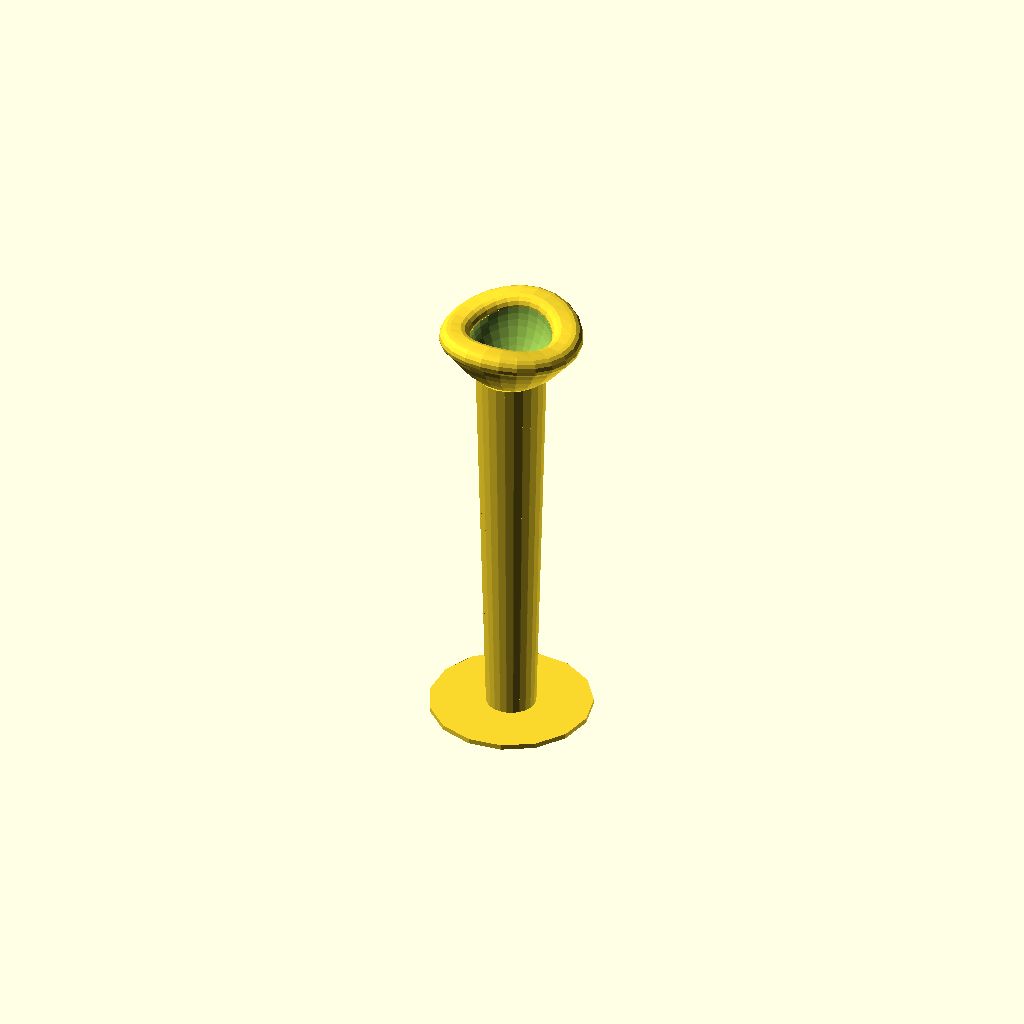
Cell 1: rendered with the file's own defaults.
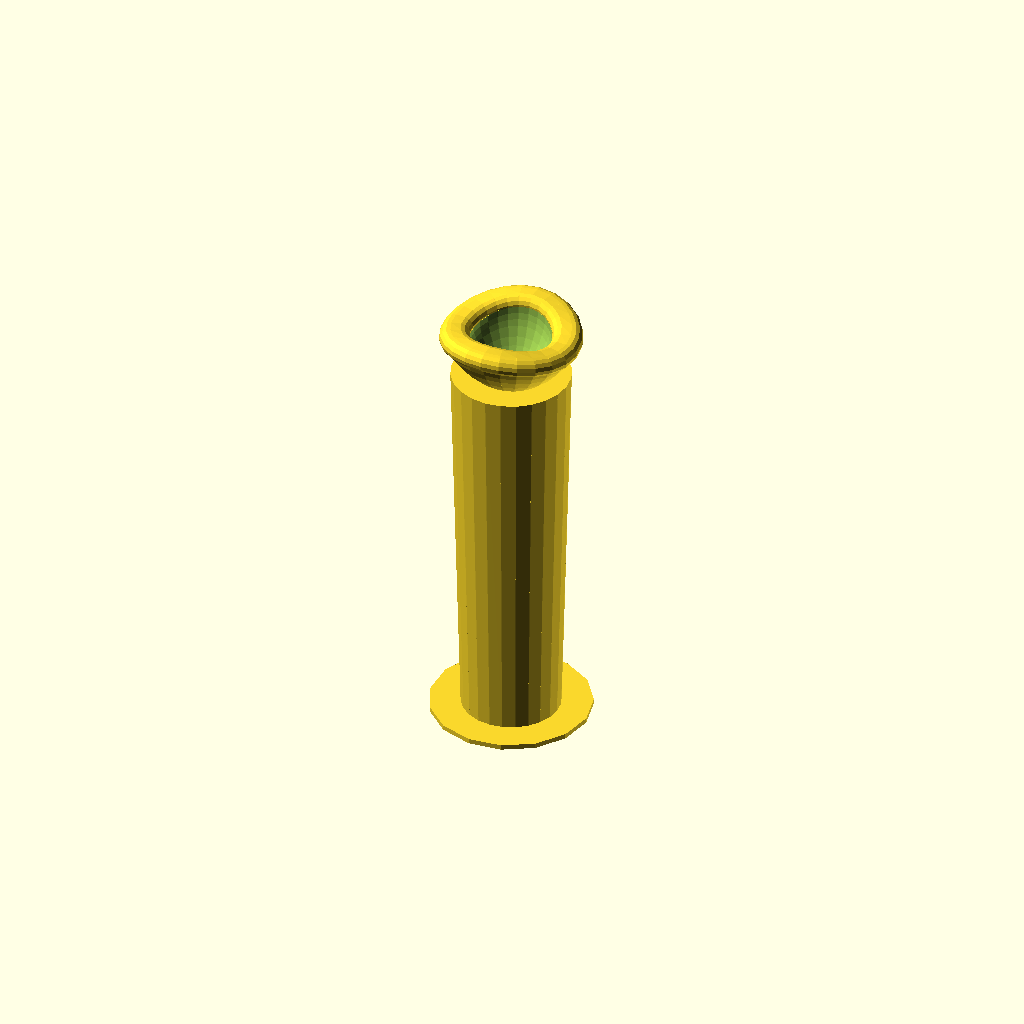
Cell 2 — BackPipeDiameter set to 19.6, the other parameters unchanged.
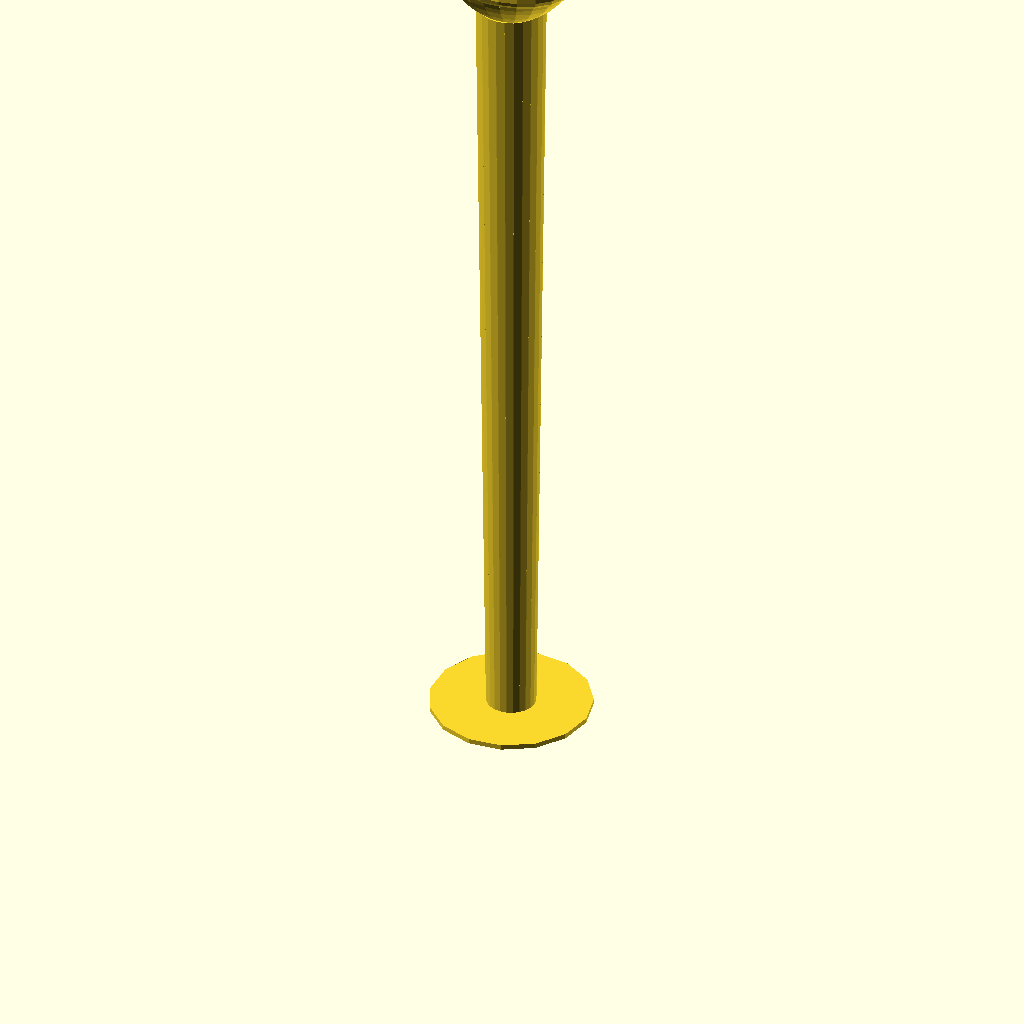
Cell 3: the same model with MouthPieceLength = 174.
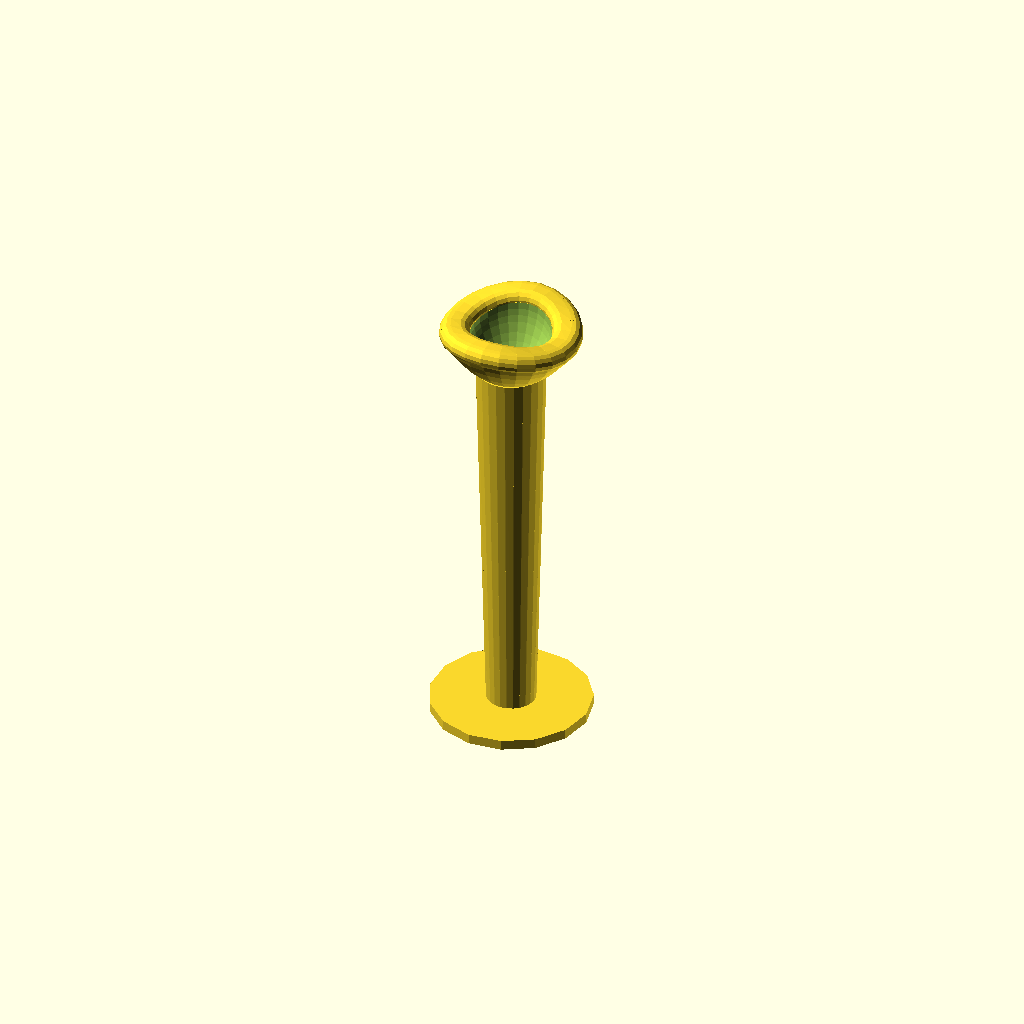
Cell 4 — PrintingFootHeight set to 2, the other parameters unchanged.
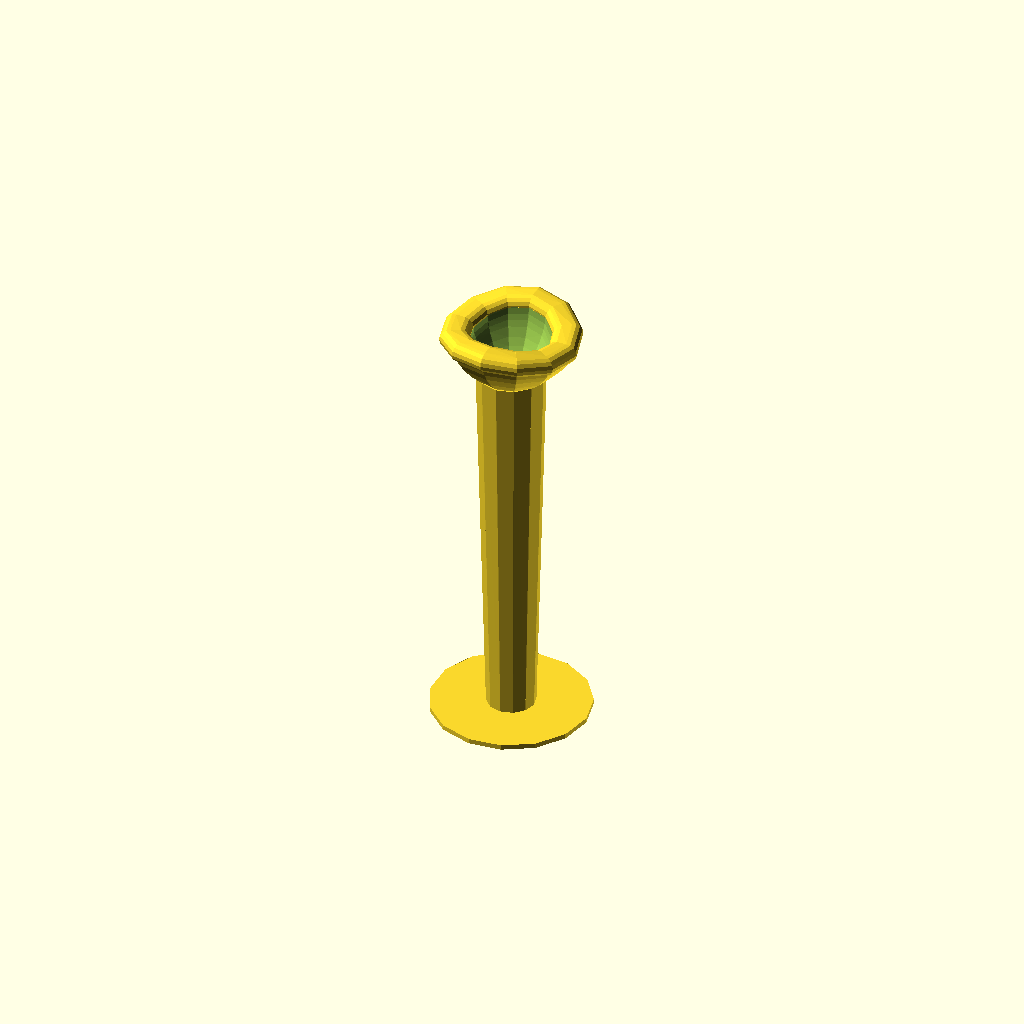
Cell 5: Step = 30 (everything else at default).
One fixed orthographic camera (rotation 55°, 0°, 25°; colour scheme Cornfield) for every cell.
OpenSCAD source file macos/system/library/openscad/0065_Parametric_Mouthpiece_3_2__Beta.scad:
// [FL_INDEX: keywords="openscad, 3d_parametric, Parametric_Mouthpiece_3_2__Beta, csg_solid" | COT="Parametric OpenSCAD design from 3DCodeverse"]
// Title: Parametric Mouthpiece 3.2 (Beta)

// Wedged Parametric MouthPiece 
// Copyright 2013 Wouter Robers

$fn=15;
RimOuterRadius=[2,2];
RimPlateauWidth=[2,2];
RimInnerRadius=[2,2];
RimHeight=[0,2];
CupDiameter=[16,16];
CupDepth=[10,10];
// [0 (Conical) - 1 (Spherical)] Spherical cups have brighter, more projected tones, while conical cups have less tone definition.
CupSphereFactor=0.5;
ThroatRadius=[2,2]; 
ThroatDiameter=[4,4]; 
BackPipeDiameter=9.8; 
FrontPipeDiameter=BackPipeDiameter+4;
BoreDiameter=BackPipeDiameter-1.5; 
MouthPieceLength=87; 
PrintingFootHeight=1; 
Step=15;


// Function to interpolate parameters
function Interpolate(Parameter,Angle)=Parameter[0]+(Parameter[1]-Parameter[0])*pow(sin(Angle),2);
//Make Curve function
function Curve(X)=CupSphereFactor*sqrt(1-pow(X,2))+(1-CupSphereFactor)*(1-X);

//Make Curve module
module MakeCurve(){
polygon([
[0,0],
[0,Curve(0)],
[0.2,Curve(0.2)],
[0.4,Curve(0.4)],
[0.6,Curve(0.6)],
[0.8,Curve(0.8)],
[0.9,Curve(0.9)],
[0.97,Curve(0.97)],
[1,Curve(1)],
]);
}

// MakeShape
module MakeRim(Angle){
linear_extrude(0.1)
{
// MakeShape Inner Rim
translate([Interpolate(CupDiameter,Angle)/2+Interpolate(RimInnerRadius,Angle),-Interpolate(RimInnerRadius,Angle)+Interpolate(RimHeight,Angle)]) circle(Interpolate(RimInnerRadius,Angle));
// MakeShape Rim Plateau
//translate([Interpolate(CupDiameter,Angle)/2+Interpolate(RimInnerRadius,Angle),-max(Interpolate(RimOuterRadius,Angle),Interpolate(RimInnerRadius,Angle))*2+Interpolate(RimHeight,Angle)]) square([Interpolate(RimPlateauWidth,Angle),max(Interpolate(RimOuterRadius,Angle),Interpolate(RimInnerRadius,Angle))*2]);
// MakeShape Outer Rim
translate([Interpolate(CupDiameter,Angle)/2+Interpolate(RimInnerRadius,Angle)+Interpolate(RimPlateauWidth,Angle),-Interpolate(RimOuterRadius,Angle)+Interpolate(RimHeight,Angle)]) circle(Interpolate(RimOuterRadius,Angle));
}}

module MakeCupOutside(Angle){
linear_extrude(0.1)
{
// MakeShape Cup Outside
translate([Interpolate(ThroatDiameter,Angle)/2+Interpolate(ThroatRadius,Angle),-Interpolate(RimInnerRadius,Angle)+Interpolate(RimHeight,Angle)]) scale([Interpolate(CupDiameter,Angle)/2-Interpolate(ThroatDiameter,Angle)/2-Interpolate(ThroatRadius,Angle)+Interpolate(RimPlateauWidth,Angle)+Interpolate(RimInnerRadius,Angle)+Interpolate(RimOuterRadius,Angle)/2,-Interpolate(CupDepth,Angle)+Interpolate(RimInnerRadius,Angle)-Interpolate(ThroatRadius,Angle)-Interpolate(RimHeight,Angle)]) MakeCurve();
}
}

module MakeCupInside(Angle){
linear_extrude(0.1)
{
// MakeShape Cup Inside
translate([Interpolate(ThroatDiameter,Angle)/2+Interpolate(ThroatRadius,Angle),-Interpolate(RimInnerRadius,Angle)+Interpolate(RimHeight,Angle)]) scale([Interpolate(CupDiameter,Angle)/2-Interpolate(ThroatDiameter,Angle)/2-Interpolate(ThroatRadius,Angle),-Interpolate(CupDepth,Angle)+Interpolate(RimInnerRadius,Angle)-Interpolate(RimHeight,Angle)]) 
{
MakeCurve();
polygon([[-0.1,-0.1],[-0.1,1],[0,1],[1,0],[1,-0.1]]);
}
}

}

module MakePipe(Angle){
linear_extrude(0.1)
{

// MakeShape Throat
translate([Interpolate(ThroatDiameter,Angle)/2+Interpolate(ThroatRadius,Angle),-Interpolate(CupDepth,Angle)-Interpolate(ThroatRadius,Angle)]) circle(Interpolate(ThroatRadius,Angle));
// MakeShape Backpipe
polygon([
[BackPipeDiameter/2,-MouthPieceLength],
[BoreDiameter/2,-MouthPieceLength],
[Interpolate(ThroatDiameter,Angle)/2,-Interpolate(CupDepth,Angle)-Interpolate(ThroatRadius,Angle)],
[FrontPipeDiameter/2,-Interpolate(CupDepth,Angle)]
]);
}}


// Finally assembling the mouthpiece
translate([0,0,MouthPieceLength+PrintingFootHeight]) union(){

// Make Foot
translate([0,0,-MouthPieceLength-PrintingFootHeight]) cylinder(r=CupDiameter[0],h=PrintingFootHeight);

for(i=[0:Step:360])
	{
	hull()
		{
		rotate([0,0,i]) rotate([90,0,0]) MakeRim(i);
		rotate([0,0,i+Step+0.01]) rotate([90,0,0]) MakeRim(i+Step);
		}
	}

for(i=[0:Step:360]){
hull()
	{
	rotate([0,0,i]) rotate([90,0,0]) MakePipe(i);
	rotate([0,0,i+Step]) rotate([90,0,0]) MakePipe(i+Step);
	}
}

difference()
	{
	for(i=[0:Step:360])
		{
		hull()
			{
			rotate([0,0,i]) rotate([90,0,0]) MakeCupOutside(i);
			rotate([0,0,i+Step]) rotate([90,0,0]) MakeCupOutside(i+Step);
			}
		}
	for(i=[0:Step:360])
		{
		hull()
			{
			rotate([0,0,i]) rotate([90,0,0]) MakeCupInside(i);
			rotate([0,0,i+Step]) rotate([90,0,0]) MakeCupInside(i+Step);
			}
		}
	}
}
Customizer parameters (derived from the source; name, type, default, range or options):
RimOuterRadius: vector, default [2, 2]
RimPlateauWidth: vector, default [2, 2]
RimInnerRadius: vector, default [2, 2]
RimHeight: vector, default [0, 2]
CupDiameter: vector, default [16, 16]
CupDepth: vector, default [10, 10]
CupSphereFactor: number, default 0.5
ThroatRadius: vector, default [2, 2]
ThroatDiameter: vector, default [4, 4]
BackPipeDiameter: number, default 9.8
MouthPieceLength: number, default 87
PrintingFootHeight: number, default 1
Step: number, default 15
